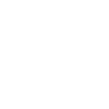
t = 0.00 s
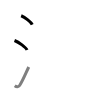
t = 2.50 s
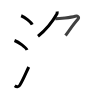
t = 4.75 s
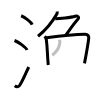
t = 7.25 s
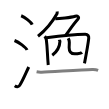
t = 9.50 s
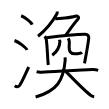
t = 12.00 s

The animated SVG that drew these frames (rendered in a browser with its animation timeline set to each time). Animation: 12 SMIL elements (animate=12); one cycle of 12.00 s.

<svg width="109px" height="109px" viewBox="0 0 px 109px" xmlns="http://www.w3.org/2000/svg" xmlns:xlink="http://www.w3.org/1999/xlink" xml:space="preserve" version="1.1"  baseProfile="full">
<path d="M21.13,15.75c3.92,1.56,10.13,6.41,11.12,8.84" style="fill:none;stroke:black;stroke-width:3;opacity:0">
  <animate attributeType="CSS" attributeName="opacity" from="0" to="1" begin="0s" dur="1s" repeatCount="Indefinite" fill="freeze" />
</path>
<path d="M14.5,40.5c4.41,1.68,11.4,6.89,12.5,9.5" style="fill:none;stroke:black;stroke-width:3;opacity:0">
  <animate attributeType="CSS" attributeName="opacity" from="0" to="1" begin="1s" dur="1s" repeatCount="Indefinite" fill="freeze" />
</path>
<path d="M14.75,85.73c1.71,1.27,3.78,1.32,4.86-0.25c3.14-4.57,6.29-12.66,9.14-18.49" style="fill:none;stroke:black;stroke-width:3;opacity:0">
  <animate attributeType="CSS" attributeName="opacity" from="0" to="1" begin="2s" dur="1s" repeatCount="Indefinite" fill="freeze" />
</path>
<path d="M57.1,11.5c0.06,0.56,0.29,1.54-0.11,2.24C54.46,18.2,47,29.03,38,36.25" style="fill:none;stroke:black;stroke-width:3;opacity:0">
  <animate attributeType="CSS" attributeName="opacity" from="0" to="1" begin="3s" dur="1s" repeatCount="Indefinite" fill="freeze" />
</path>
<path d="M55.3,18.76c3.86,0,15.53-1.18,19.95-2.51c2.5-0.75,4.25,1.25,2.6,3.05c-3.65,3.99-6.35,7.95-12.35,16.2" style="fill:none;stroke:black;stroke-width:3;opacity:0">
  <animate attributeType="CSS" attributeName="opacity" from="0" to="1" begin="4s" dur="1s" repeatCount="Indefinite" fill="freeze" />
</path>
<path d="M44.75,36.25c0.66,0.86,1.38,1.98,1.58,3.42c1.2,8.94,0.83,13.63,1.92,25.33" style="fill:none;stroke:black;stroke-width:3;opacity:0">
  <animate attributeType="CSS" attributeName="opacity" from="0" to="1" begin="5s" dur="1s" repeatCount="Indefinite" fill="freeze" />
</path>
<path d="M46.39,37.65c11.61-1.4,32.07-3.23,38.75-3.42c2.77-0.08,3.79,2.16,3.6,3.94C88.5,40.5,86,55.5,84.48,63.39" style="fill:none;stroke:black;stroke-width:3;opacity:0">
  <animate attributeType="CSS" attributeName="opacity" from="0" to="1" begin="6s" dur="1s" repeatCount="Indefinite" fill="freeze" />
</path>
<path d="M59.35,39.75c0.04,0.4,0.62,1.01,0.59,1.59c-0.25,5.12-2.31,9.89-7.67,13.91" style="fill:none;stroke:black;stroke-width:3;opacity:0">
  <animate attributeType="CSS" attributeName="opacity" from="0" to="1" begin="7s" dur="1s" repeatCount="Indefinite" fill="freeze" />
</path>
<path d="M68.27,38.21c0.57,1.07,1.05,2.34,1.05,3.99c0,2.23-0.17,3.92-0.17,5.51c0,4.33,1.93,6.11,5.62,6.11c3.34,0,5.79,0,7.21-1.4" style="fill:none;stroke:black;stroke-width:3;opacity:0">
  <animate attributeType="CSS" attributeName="opacity" from="0" to="1" begin="8s" dur="1s" repeatCount="Indefinite" fill="freeze" />
</path>
<path d="M36.59,71.83c2.16,0.42,3.87,0.37,5.08,0.32C51.75,71.75,80.5,70,92.22,69.61c1.56-0.05,4.28,0.14,5.91,0.76" style="fill:none;stroke:black;stroke-width:3;opacity:0">
  <animate attributeType="CSS" attributeName="opacity" from="0" to="1" begin="9s" dur="1s" repeatCount="Indefinite" fill="freeze" />
</path>
<path d="M64.9,57.42c0.3,1.19,0.39,1.65,0.29,2.78C63.5,80.75,57,90.75,35.62,97" style="fill:none;stroke:black;stroke-width:3;opacity:0">
  <animate attributeType="CSS" attributeName="opacity" from="0" to="1" begin="10s" dur="1s" repeatCount="Indefinite" fill="freeze" />
</path>
<path d="M65.2,70.89c5.86,5.88,19.55,20.33,25.4,24.26c1.99,1.34,2.69,1.54,3.59,1.67" style="fill:none;stroke:black;stroke-width:3;opacity:0">
  <animate attributeType="CSS" attributeName="opacity" from="0" to="1" begin="11s" dur="1s" repeatCount="Indefinite" fill="freeze" />
</path>
</svg>
